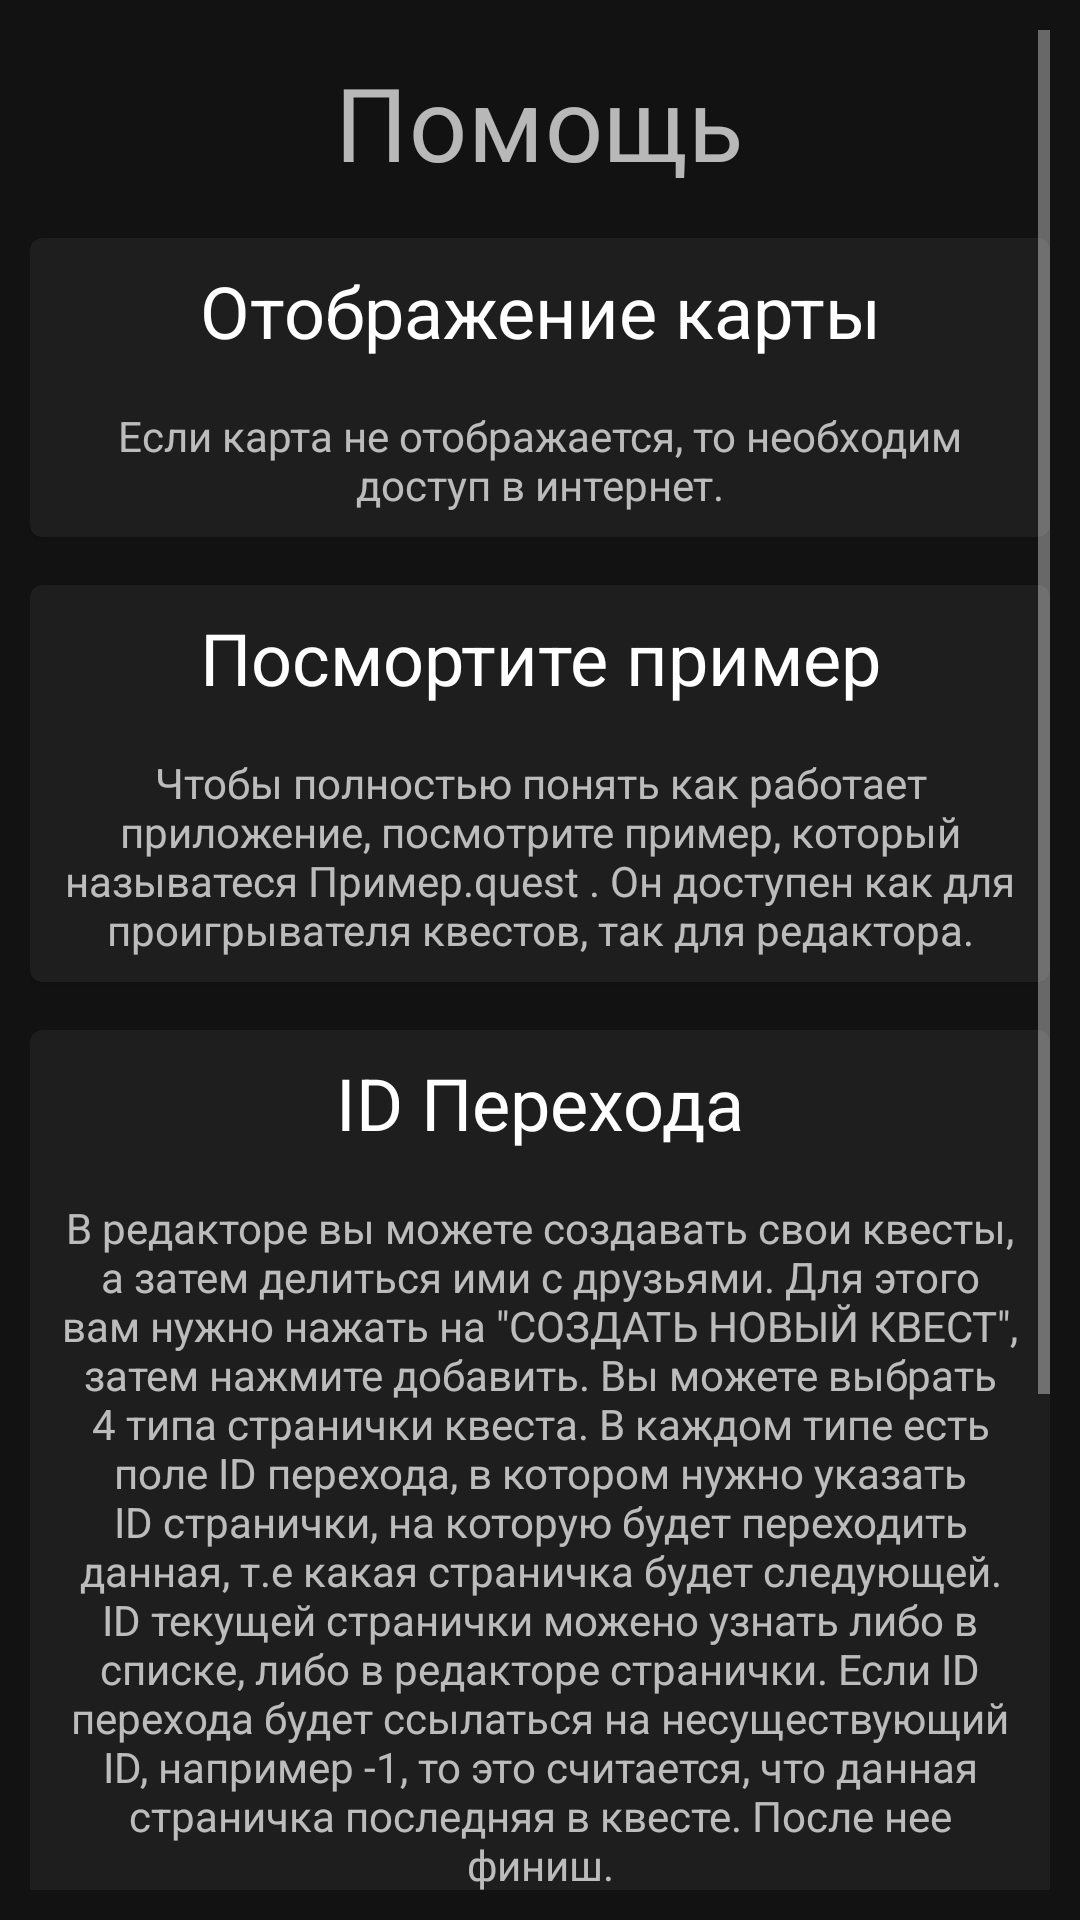

Produce the Android XML layout that renders to this screen, including the resource entries it uses.
<!-- AndroidManifest.xml: application theme Theme.MaterialComponents.NoActionBar -->
<!-- res/layout/help_layout.xml -->
<?xml version="1.0" encoding="utf-8"?>
<LinearLayout xmlns:android="http://schemas.android.com/apk/res/android"
    xmlns:tools="http://schemas.android.com/tools"
    android:layout_width="match_parent"
    android:layout_height="match_parent"
    android:orientation="vertical"
    android:padding="10dp">

    <ScrollView
        android:layout_width="match_parent"
        android:layout_height="wrap_content">

        <LinearLayout
            android:layout_width="match_parent"
            android:layout_height="match_parent"
            android:orientation="vertical">

        <TextView
            android:layout_width="wrap_content"
            android:layout_height="wrap_content"
            android:layout_gravity="center"
            android:layout_marginVertical="8dp"
            android:gravity="center"
            android:layout_marginHorizontal="8dp"
            android:textAppearance="@style/TextAppearance.MaterialComponents.Headline4"
            android:text="Помощь" />

        <com.google.android.material.card.MaterialCardView
            android:layout_width="match_parent"
            android:layout_marginVertical="8dp"
            android:layout_height="wrap_content">
            <LinearLayout
                android:layout_width="match_parent"
                android:orientation="vertical"
                android:layout_height="wrap_content">

                <TextView
                    android:layout_width="wrap_content"
                    android:layout_height="wrap_content"
                    android:layout_gravity="center"
                    android:layout_marginVertical="8dp"
                    android:gravity="center"
                    android:layout_marginHorizontal="8dp"
                    android:textAppearance="@style/TextAppearance.MaterialComponents.Headline5"
                    android:text="Отображение карты" />

                <TextView
                    android:layout_width="match_parent"
                    android:layout_height="wrap_content"
                    android:layout_marginHorizontal="8dp"
                    android:layout_marginVertical="8dp"
                    android:gravity="center"
                    android:text="Если карта не отображается, то необходим доступ в интернет."/>

            </LinearLayout>
        </com.google.android.material.card.MaterialCardView>

        <com.google.android.material.card.MaterialCardView
            android:layout_width="match_parent"
            android:layout_marginVertical="8dp"
            android:layout_height="wrap_content">
            <LinearLayout
                android:layout_width="match_parent"
                android:orientation="vertical"
                android:layout_height="wrap_content">

                <TextView
                    android:layout_width="wrap_content"
                    android:layout_height="wrap_content"
                    android:layout_gravity="center"
                    android:layout_marginVertical="8dp"
                    android:gravity="center"
                    android:layout_marginHorizontal="8dp"
                    android:textAppearance="@style/TextAppearance.MaterialComponents.Headline5"
                    android:text="Посмортите пример" />

                <TextView
                    android:layout_width="match_parent"
                    android:layout_height="wrap_content"
                    android:layout_marginHorizontal="8dp"
                    android:layout_marginVertical="8dp"
                    android:gravity="center"
                    android:text="Чтобы полностью понять как работает приложение, посмотрите пример, который называтеся Пример.quest . Он доступен как для проигрывателя квестов, так для редактора."/>

            </LinearLayout>
        </com.google.android.material.card.MaterialCardView>

        <com.google.android.material.card.MaterialCardView
            android:layout_width="match_parent"
            android:layout_marginVertical="8dp"
            android:layout_height="wrap_content">
            <LinearLayout
                android:layout_width="match_parent"
                android:orientation="vertical"
                android:layout_height="wrap_content">

                <TextView
                    android:layout_width="wrap_content"
                    android:layout_height="wrap_content"
                    android:layout_gravity="center"
                    android:layout_marginVertical="8dp"
                    android:textAppearance="@style/TextAppearance.MaterialComponents.Headline5"
                    android:text="ID Перехода" />

                <TextView
                    android:layout_width="match_parent"
                    android:layout_height="wrap_content"
                    android:layout_marginHorizontal="8dp"
                    android:layout_marginVertical="8dp"
                    android:gravity="center"
                    android:text="В редакторе вы можете создавать свои квесты, а затем делиться ими с друзьями. Для этого вам нужно нажать на &quot;СОЗДАТЬ НОВЫЙ КВЕСТ&quot;, затем нажмите добавить. Вы можете выбрать 4 типа странички квеста. В каждом типе есть поле ID перехода, в котором нужно указать ID странички, на которую будет переходить данная, т.е какая страничка будет следующей. ID текущей странички можено узнать либо в списке, либо в редакторе странички. Если ID перехода будет ссылаться на несуществующий ID, например -1, то это считается, что данная страничка последняя в квесте. После нее финиш."/>

            </LinearLayout>
        </com.google.android.material.card.MaterialCardView>

        <com.google.android.material.card.MaterialCardView
            android:layout_width="match_parent"
            android:layout_marginVertical="8dp"
            android:layout_height="wrap_content">
            <LinearLayout
                android:layout_width="match_parent"
                android:orientation="vertical"
                android:layout_height="wrap_content">

                <TextView
                    android:layout_width="wrap_content"
                    android:layout_height="wrap_content"
                    android:layout_gravity="center"
                    android:layout_marginVertical="8dp"
                    android:gravity="center"
                    android:layout_marginHorizontal="8dp"
                    android:textAppearance="@style/TextAppearance.MaterialComponents.Headline5"
                    android:text="Редактирование готовых квестов" />

                <TextView
                    android:layout_width="match_parent"
                    android:layout_height="wrap_content"
                    android:layout_marginHorizontal="8dp"
                    android:layout_marginVertical="8dp"
                    android:gravity="center"
                    android:text="Вы можете редактировать уже готовые квесты. Для этого закиньте квест в директорию /CubesQuest и перейдите в редактор."/>

            </LinearLayout>
        </com.google.android.material.card.MaterialCardView>

        <Button
            android:id="@+id/help_back"
            android:layout_width="match_parent"
            android:layout_height="wrap_content"
            android:text="Назад"/>

        </LinearLayout>

    </ScrollView>


</LinearLayout>
<!-- resources referenced by this layout -->
<resources>

</resources>
